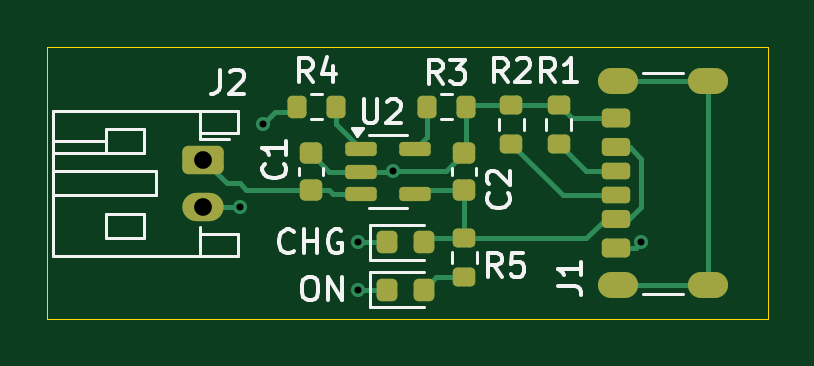
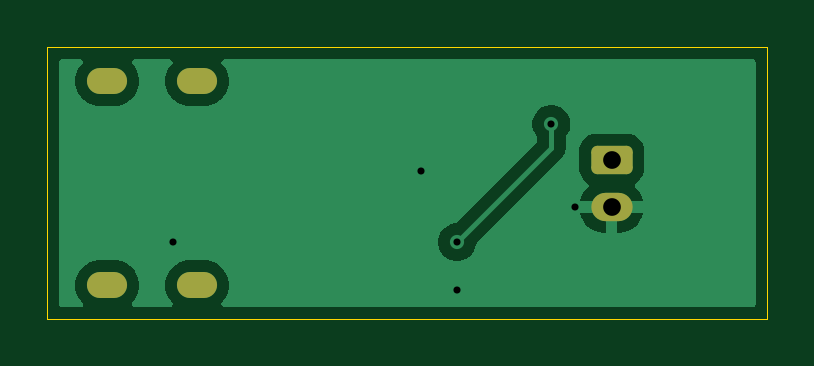
Circuit board: 11 layer files. Board 30.5 x 11.5 mm.
- bottom_copper: USB-C_LiPol_Charger-B_Cu.gbr (12959 bytes)
- bottom_mask: USB-C_LiPol_Charger-B_Mask.gbr (1373 bytes)
- paste: USB-C_LiPol_Charger-B_Paste.gbr (459 bytes)
- bottom_silk: USB-C_LiPol_Charger-B_Silkscreen.gbr (460 bytes)
- outline: USB-C_LiPol_Charger-Edge_Cuts.gbr (616 bytes)
- top_copper: USB-C_LiPol_Charger-F_Cu.gbr (8516 bytes)
- top_mask: USB-C_LiPol_Charger-F_Mask.gbr (3609 bytes)
- paste: USB-C_LiPol_Charger-F_Paste.gbr (3392 bytes)
- top_silk: USB-C_LiPol_Charger-F_Silkscreen.gbr (15875 bytes)
- drill: USB-C_LiPol_Charger-NPTH.drl (269 bytes)
- drill: USB-C_LiPol_Charger-PTH.drl (740 bytes)

=== bottom_copper: USB-C_LiPol_Charger-B_Cu.gbr (12959 bytes, source omitted) ===
=== bottom_mask: USB-C_LiPol_Charger-B_Mask.gbr (1373 bytes, source withheld) ===
=== paste: USB-C_LiPol_Charger-B_Paste.gbr ===
%TF.GenerationSoftware,KiCad,Pcbnew,9.0.0*%
%TF.CreationDate,2025-06-01T15:03:30-04:00*%
%TF.ProjectId,USB-C_LiPol_Charger,5553422d-435f-44c6-9950-6f6c5f436861,0*%
%TF.SameCoordinates,Original*%
%TF.FileFunction,Paste,Bot*%
%TF.FilePolarity,Positive*%
%FSLAX46Y46*%
G04 Gerber Fmt 4.6, Leading zero omitted, Abs format (unit mm)*
G04 Created by KiCad (PCBNEW 9.0.0) date 2025-06-01 15:03:30*
%MOMM*%
%LPD*%
G01*
G04 APERTURE LIST*
G04 APERTURE END LIST*
M02*

=== bottom_silk: USB-C_LiPol_Charger-B_Silkscreen.gbr ===
%TF.GenerationSoftware,KiCad,Pcbnew,9.0.0*%
%TF.CreationDate,2025-06-01T15:03:30-04:00*%
%TF.ProjectId,USB-C_LiPol_Charger,5553422d-435f-44c6-9950-6f6c5f436861,0*%
%TF.SameCoordinates,Original*%
%TF.FileFunction,Legend,Bot*%
%TF.FilePolarity,Positive*%
%FSLAX46Y46*%
G04 Gerber Fmt 4.6, Leading zero omitted, Abs format (unit mm)*
G04 Created by KiCad (PCBNEW 9.0.0) date 2025-06-01 15:03:30*
%MOMM*%
%LPD*%
G01*
G04 APERTURE LIST*
G04 APERTURE END LIST*
M02*

=== outline: USB-C_LiPol_Charger-Edge_Cuts.gbr ===
%TF.GenerationSoftware,KiCad,Pcbnew,9.0.0*%
%TF.CreationDate,2025-06-01T15:03:30-04:00*%
%TF.ProjectId,USB-C_LiPol_Charger,5553422d-435f-44c6-9950-6f6c5f436861,0*%
%TF.SameCoordinates,Original*%
%TF.FileFunction,Profile,NP*%
%FSLAX46Y46*%
G04 Gerber Fmt 4.6, Leading zero omitted, Abs format (unit mm)*
G04 Created by KiCad (PCBNEW 9.0.0) date 2025-06-01 15:03:30*
%MOMM*%
%LPD*%
G01*
G04 APERTURE LIST*
%TA.AperFunction,Profile*%
%ADD10C,0.050000*%
%TD*%
G04 APERTURE END LIST*
D10*
X147850000Y-95250000D02*
X178350000Y-95250000D01*
X178350000Y-106750000D01*
X147850000Y-106750000D01*
X147850000Y-95250000D01*
M02*

=== top_copper: USB-C_LiPol_Charger-F_Cu.gbr (8516 bytes, source omitted) ===
=== top_mask: USB-C_LiPol_Charger-F_Mask.gbr (3609 bytes, source withheld) ===
=== paste: USB-C_LiPol_Charger-F_Paste.gbr (3392 bytes, source withheld) ===
=== top_silk: USB-C_LiPol_Charger-F_Silkscreen.gbr (15875 bytes, source omitted) ===
=== drill: USB-C_LiPol_Charger-NPTH.drl ===
M48
; DRILL file {KiCad 9.0.0} date 2025-06-01T15:03:39-0400
; FORMAT={-:-/ absolute / metric / decimal}
; #@! TF.CreationDate,2025-06-01T15:03:39-04:00
; #@! TF.GenerationSoftware,Kicad,Pcbnew,9.0.0
; #@! TF.FileFunction,NonPlated,1,2,NPTH
FMAT,2
METRIC
%
G90
G05
M30

=== drill: USB-C_LiPol_Charger-PTH.drl ===
M48
; DRILL file {KiCad 9.0.0} date 2025-06-01T15:03:39-0400
; FORMAT={-:-/ absolute / metric / decimal}
; #@! TF.CreationDate,2025-06-01T15:03:39-04:00
; #@! TF.GenerationSoftware,Kicad,Pcbnew,9.0.0
; #@! TF.FileFunction,Plated,1,2,PTH
FMAT,2
METRIC
; #@! TA.AperFunction,Plated,PTH,ViaDrill
T1C0.300
; #@! TA.AperFunction,Plated,PTH,ComponentDrill
T2C0.600
; #@! TA.AperFunction,Plated,PTH,ComponentDrill
T3C0.750
%
G90
G05
T1
X156.0Y-102.0
X157.0Y-98.5
X161.0Y-103.5
X161.0Y-105.5
X162.5Y-100.5
X173.0Y-103.5
T3
X154.45Y-100.0
X154.45Y-102.0
T2
G00X171.7Y-96.68
M15
G01X172.3Y-96.68
M16
G05
G00X171.7Y-105.32
M15
G01X172.3Y-105.32
M16
G05
G00X175.5Y-96.68
M15
G01X176.1Y-96.68
M16
G05
G00X175.5Y-105.32
M15
G01X176.1Y-105.32
M16
G05
M30

